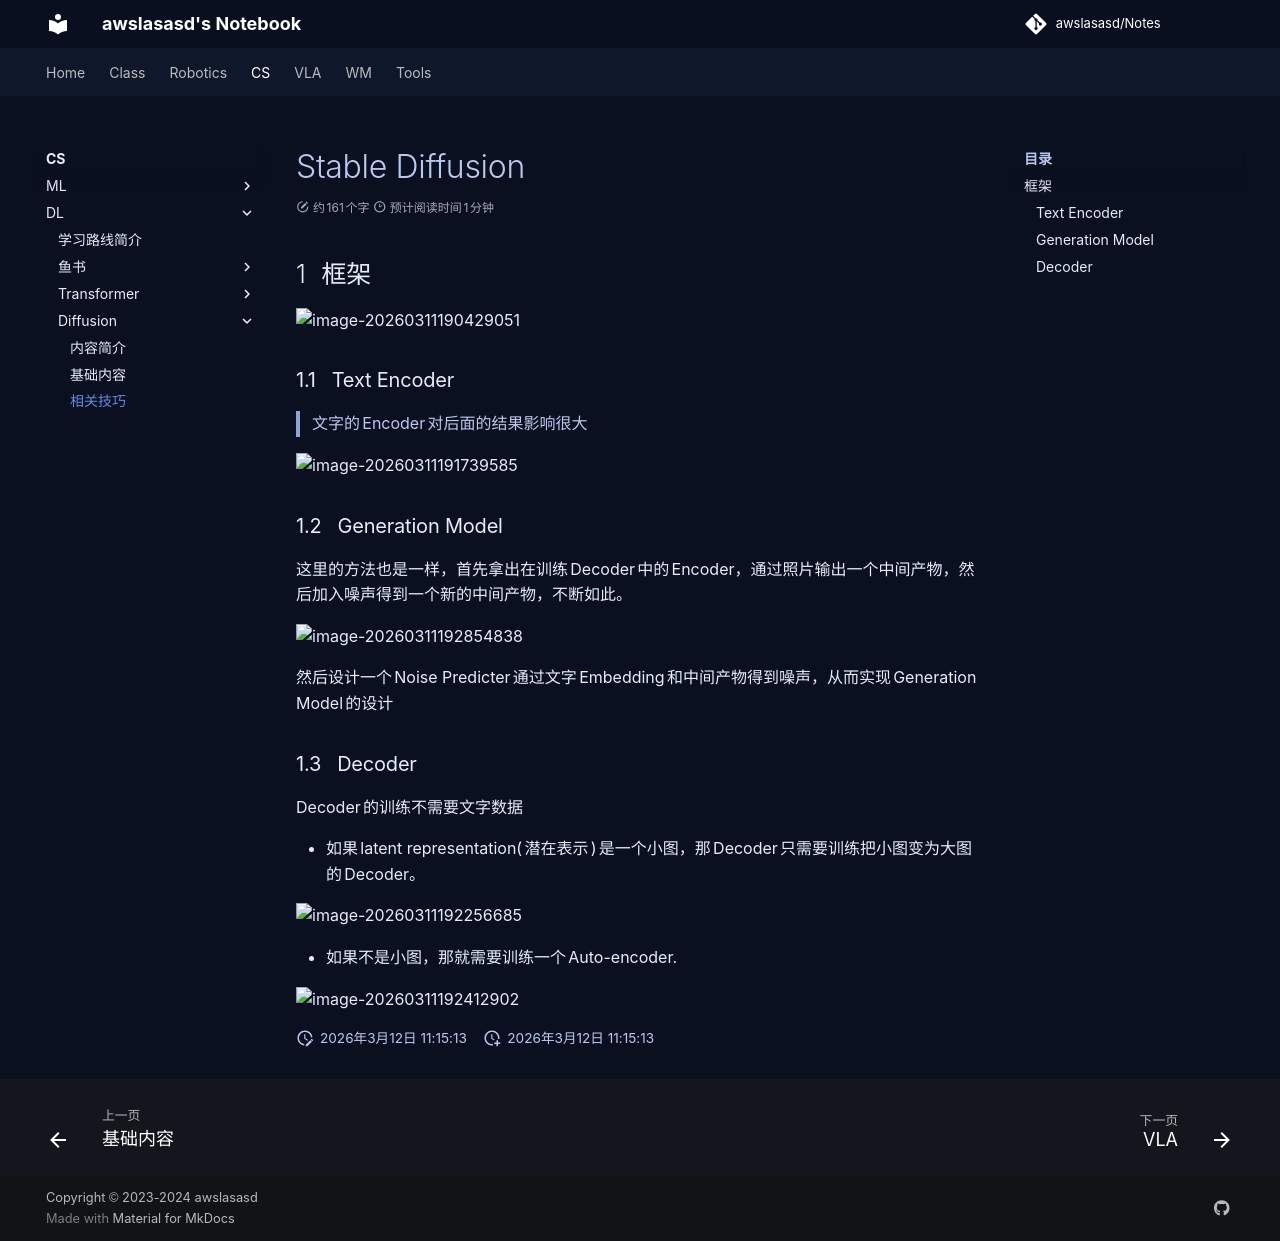

repository: awslasasd/awslasasd.github.io · page: CS/DL/Diffusion/C_D03_D02_StableDiffusion/index.html · generator: mkdocs

# Stable Diffusion

## 框架

![image-20260311190429051](https://zyysite.oss-cn-hangzhou.aliyuncs.com/202603111904132.png)



### Text Encoder

> 文字的Encoder对后面的结果影响很大



![image-20260311191739585](https://zyysite.oss-cn-hangzhou.aliyuncs.com/202603111917670.png)



### Generation Model

这里的方法也是一样，首先拿出在训练Decoder中的Encoder，通过照片输出一个中间产物，然后加入噪声得到一个新的中间产物，不断如此。

![image-20260311192854838](https://zyysite.oss-cn-hangzhou.aliyuncs.com/202603111928936.png)
 
然后设计一个Noise Predicter 通过文字Embedding和中间产物得到噪声，从而实现Generation Model的设计 

### Decoder

Decoder 的训练不需要文字数据

- 如果latent representation(潜在表示)是一个小图，那Decoder只需要训练把小图变为大图的Decoder。

![image-20260311192256685](https://zyysite.oss-cn-hangzhou.aliyuncs.com/202603111922763.png)

- 如果不是小图，那就需要训练一个Auto-encoder.
  
![image-20260311192412902](https://zyysite.oss-cn-hangzhou.aliyuncs.com/202603111924965.png)
